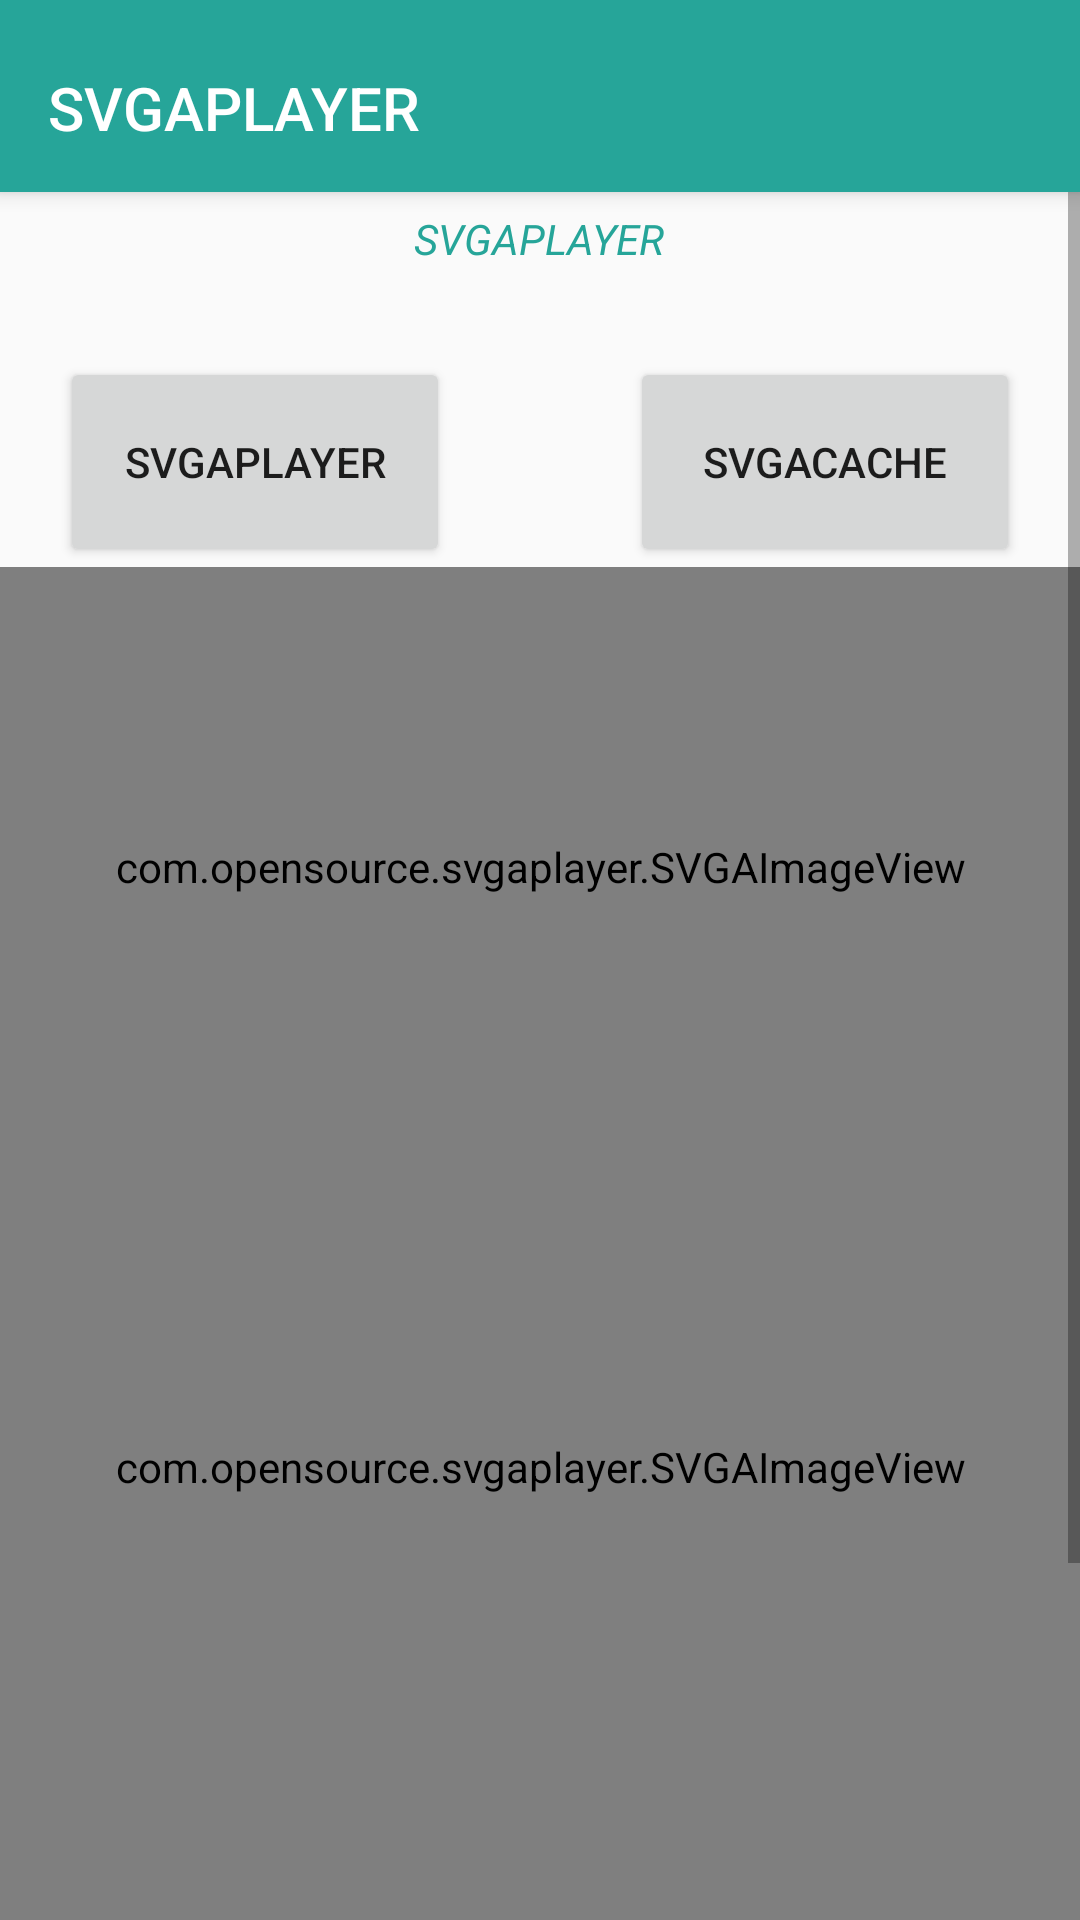

The Android layout XML behind this screen, and the referenced resources:
<!-- AndroidManifest.xml: application theme AppTheme -->
<!-- res/layout/activity_svga.xml -->
<?xml version="1.0" encoding="utf-8"?>
<android.support.design.widget.CoordinatorLayout xmlns:android="http://schemas.android.com/apk/res/android"
    xmlns:app="http://schemas.android.com/apk/res-auto"
    xmlns:tools="http://schemas.android.com/tools"
    android:layout_width="match_parent"
    android:layout_height="match_parent"
    android:fitsSystemWindows="true"
    tools:context="com.kotlin.study.activity.StartBeginActivity">

    <android.support.design.widget.AppBarLayout
        android:id="@+id/appbar"
        android:layout_width="match_parent"
        android:layout_height="wrap_content"
        android:paddingTop="@dimen/appbar_padding_top"
        android:theme="@style/AppTheme.AppBarOverlay">

        <android.support.v7.widget.Toolbar
            android:id="@+id/toolbar"
            android:layout_width="match_parent"
            android:layout_height="?attr/actionBarSize"
            android:layout_weight="1"
            android:background="?attr/colorPrimary"
            app:layout_scrollFlags="scroll|snap|enterAlways"
            app:popupTheme="@style/AppTheme.PopupOverlay"
            app:title="SVGAPLAYER">
            

        </android.support.v7.widget.Toolbar>

    </android.support.design.widget.AppBarLayout>

    <ScrollView
        android:layout_width="match_parent"
        android:layout_height="wrap_content"
        android:layout_marginTop="50dp"
        android:scrollbars="vertical">

        <LinearLayout
            android:id="@+id/llRoot"
            android:layout_width="match_parent"
            android:layout_height="wrap_content"
            android:orientation="vertical"
            app:layout_behavior="@string/appbar_scrolling_view_behavior">

            <TextView
                android:id="@+id/text"
                android:layout_width="wrap_content"
                android:layout_height="wrap_content"
                android:layout_gravity="center_horizontal"
                android:layout_marginTop="20dp"
                android:text="SVGAPLAYER"
                android:textColor="@color/colorPrimaryDark"
                android:textStyle="italic" />


            <RelativeLayout
                android:layout_width="match_parent"
                android:layout_height="wrap_content"
                android:layout_marginTop="30dp"
                android:paddingLeft="20dp"
                android:paddingRight="20dp">

                <Button
                    android:id="@+id/svgaPlayer"
                    android:layout_width="130dp"
                    android:layout_height="70dp"
                    android:text="svgaPlayer" />

                <Button
                    android:id="@+id/svgaCacheButton"
                    android:layout_width="130dp"
                    android:layout_height="70dp"
                    android:layout_alignParentRight="true"
                    android:text="svgaCache" />

            </RelativeLayout>

            <com.opensource.svgaplayer.SVGAImageView
                android:layout_width="match_parent"
                android:layout_height="200dp"
                android:scaleType="fitCenter"
                app:antiAlias="true"
                app:autoPlay="true"
                app:source="angel.svga" />

            <com.opensource.svgaplayer.SVGAImageView
                android:id="@+id/svgaInternet"
                android:layout_width="match_parent"
                android:layout_height="200dp"
                android:scaleType="fitCenter"
                app:antiAlias="true"
                app:autoPlay="true" />

            <com.opensource.svgaplayer.SVGAImageView
                android:id="@+id/svgaCache"
                android:layout_width="match_parent"
                android:layout_height="200dp"
                android:scaleType="fitCenter"
                app:antiAlias="true"
                app:autoPlay="true" />

        </LinearLayout>

    </ScrollView>
</android.support.design.widget.CoordinatorLayout>
<!-- resources referenced by this layout -->
<resources>
  <color name="colorPrimaryDark">#26A599</color>
  <dimen name="appbar_padding_top">8dp</dimen>
  <style name="AppTheme.AppBarOverlay" parent="ThemeOverlay.AppCompat.Dark.ActionBar" />
  <style name="AppTheme.PopupOverlay" parent="ThemeOverlay.AppCompat.Light" />
  <style name="AppTheme" parent="Theme.AppCompat.Light.DarkActionBar">
          
          <item name="colorPrimary">@color/colorPrimary</item>
          <item name="colorPrimaryDark">@color/colorPrimaryDark</item>
          <item name="colorAccent">@color/colorPrimaryDark</item>
      </style>
  <color name="colorPrimary">#26A599</color>
</resources>
